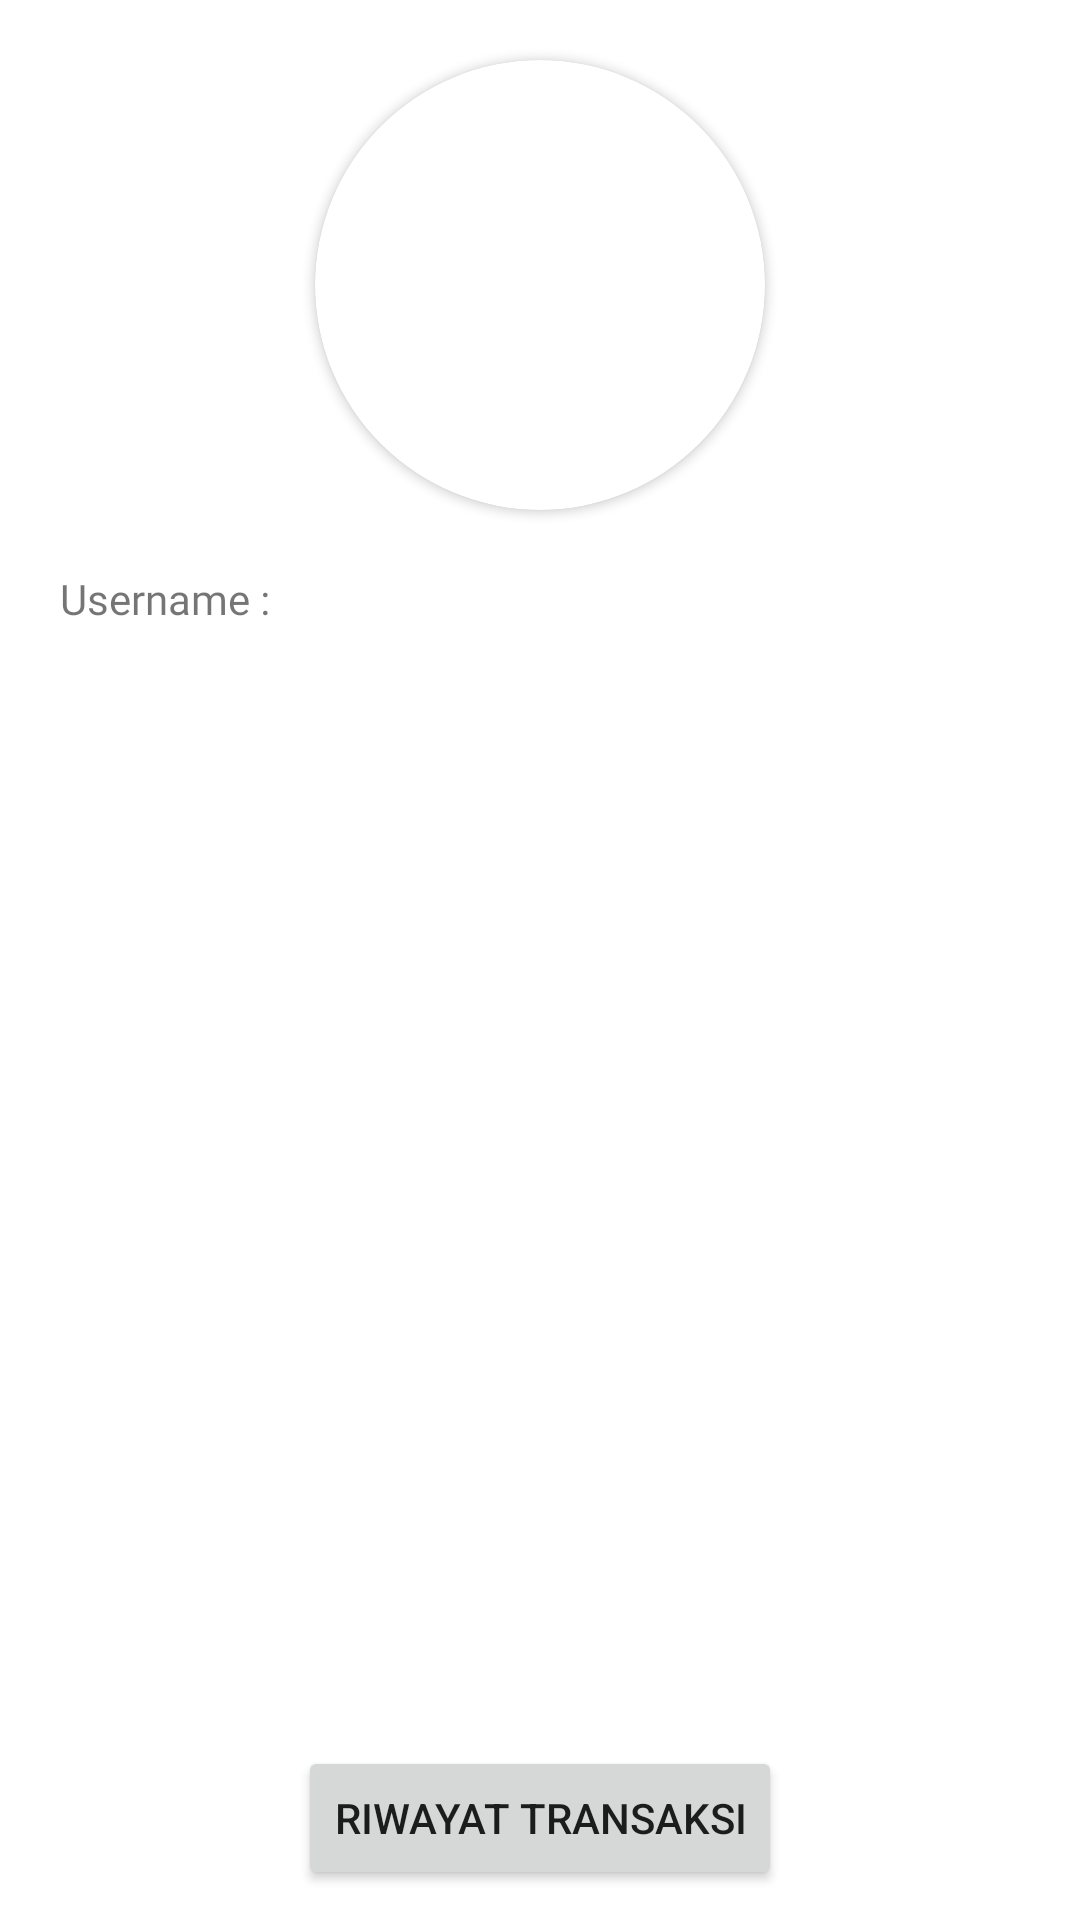

This screen was rendered from an Android layout file. Write that file and the resources it references.
<!-- AndroidManifest.xml: application theme Theme.160420079_UTSANMP -->
<!-- res/layout/fragment_profile.xml -->
<?xml version="1.0" encoding="utf-8"?>
<FrameLayout xmlns:android="http://schemas.android.com/apk/res/android"
xmlns:app="http://schemas.android.com/apk/res-auto"
xmlns:tools="http://schemas.android.com/tools"
android:layout_width="match_parent"
android:layout_height="match_parent"
tools:context=".view.ProfileFragment">

    <androidx.constraintlayout.widget.ConstraintLayout
        android:layout_width="match_parent"
        android:layout_height="650dp">

        <androidx.cardview.widget.CardView
            android:id="@+id/cardView"
            android:layout_width="150dp"
            android:layout_height="150dp"
            android:layout_marginStart="20dp"
            android:layout_marginTop="20dp"
            android:layout_marginEnd="20dp"
            app:cardCornerRadius="75dp"
            app:layout_constraintEnd_toEndOf="parent"
            app:layout_constraintStart_toStartOf="parent"
            app:layout_constraintTop_toTopOf="parent">

            <androidx.constraintlayout.widget.ConstraintLayout
                android:layout_width="match_parent"
                android:layout_height="match_parent">

                <ImageView
                    android:id="@+id/imgProfile"
                    android:layout_width="0dp"
                    android:layout_height="0dp"
                    android:scaleType="centerCrop"
                    app:layout_constraintBottom_toBottomOf="parent"
                    app:layout_constraintEnd_toEndOf="parent"
                    app:layout_constraintStart_toStartOf="parent"
                    app:layout_constraintTop_toTopOf="parent"
                    tools:src="@tools:sample/avatars" />

            </androidx.constraintlayout.widget.ConstraintLayout>

        </androidx.cardview.widget.CardView>

        <TextView
            android:id="@+id/txtUsernameProfile"
            android:layout_width="wrap_content"
            android:layout_height="wrap_content"
            android:layout_marginStart="20dp"
            android:layout_marginTop="20dp"
            android:fontFamily="@font/poppins_bold"
            android:text="Username : "
            app:layout_constraintStart_toStartOf="parent"
            app:layout_constraintTop_toBottomOf="@+id/cardView" />

        <Button
            android:id="@+id/btnRiwayatTransaksi"
            android:layout_width="wrap_content"
            android:layout_height="wrap_content"
            android:layout_marginBottom="20dp"
            android:text="Riwayat Transaksi"
            app:cornerRadius="10dp"
            app:layout_constraintBottom_toBottomOf="parent"
            app:layout_constraintEnd_toEndOf="parent"
            app:layout_constraintStart_toStartOf="parent" />
    </androidx.constraintlayout.widget.ConstraintLayout>
</FrameLayout>
<!-- resources referenced by this layout -->
<resources>
  <style name="Theme.160420079_UTSANMP" parent="Theme.MaterialComponents.DayNight.DarkActionBar">
          
          <item name="colorPrimary">@color/purple_500</item>
          <item name="colorPrimaryVariant">@color/purple_700</item>
          <item name="colorOnPrimary">@color/white</item>
          
          <item name="colorSecondary">@color/teal_200</item>
          <item name="colorSecondaryVariant">@color/teal_700</item>
          <item name="colorOnSecondary">@color/black</item>
          
          <item name="android:statusBarColor">?attr/colorPrimaryVariant</item>
          
      </style>
  <!-- not gathered from this repository: default colours our renderer supplied (Android Studio template values) -->
  <color name="purple_500">#FF6200EE</color>
  <color name="purple_700">#FF3700B3</color>
  <color name="teal_200">#FF03DAC5</color>
  <color name="teal_700">#FF018786</color>
  <color name="black">#FF000000</color>
  <color name="white">#FFFFFFFF</color>
</resources>
